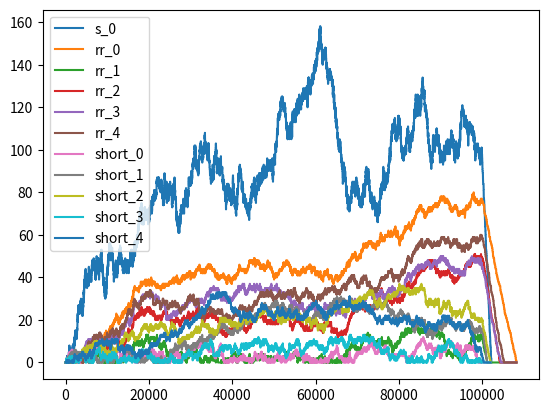

Python code for this plot:
# Interface
import random
import time

import matplotlib.pyplot as plt


class Scenario:
    queues = []
    stations = []

    def __init__(self) -> None:
        self.stations = [0 for i in range(5)]

    def add_job(self, job_time):
        pass

    def get_job(self, station_num) -> int:
        pass

    def tick(self):
        for i in range(len(self.stations)):
            if self.stations[i]:
                self.stations[i] -= 1  # tick the time for the service job down

            if self.stations[i] == 0 and not self.is_empty():  # if the station is empty now pull from the queue
                job = self.get_job(i)
                if job:
                    self.stations[i] = job

    def is_empty(self) -> bool:
        for q in range(len(self.queues)):
            if len(self.queues[q]):  # if any of the queues have something in them
                return False
        return True


class SingleQueue(Scenario):
    def __init__(self):
        super().__init__()
        self.queues = [[]]  # single queue

    def add_job(self, job_time):
        self.queues[0].insert(0, job_time)

    def get_job(self, station_num) -> int:
        return self.queues[0].pop()


class RoundRobinQueue(Scenario):
    robin_num = 0

    def __init__(self):
        super().__init__()
        self.queues = [[] for i in range(5)]

    def add_job(self, job_time):
        self.queues[self.robin_num].insert(0, job_time)
        self.robin_num = (self.robin_num + 1) % 5  # increment and set to next queue

    def get_job(self, station_num) -> int:
        if len(self.queues[station_num]):
            return self.queues[station_num].pop()

        return 0


class ShortestQueue(Scenario):

    def __init__(self):
        super().__init__()
        self.queues = [[] for i in range(5)]

    def add_job(self, job_time):
        s_idx = self.queues.index(min(self.queues))  # find the smallest queue
        self.queues[s_idx].insert(0, job_time)

    def get_job(self, station_num) -> int:
        if len(self.queues[station_num]):
            return self.queues[station_num].pop()
        return 0


def simulate(A: int, S: int, D: int, test: Scenario) -> (list, Scenario):
    stats = {
        'size': [[] for i in range(len(test.queues))],
        'tick_count': 0,
        'busy': [[] for i in range(len(test.stations))]
    }

    while D or not test.is_empty():
        if random.randint(1, A) == A and D:
            test.add_job(random.randint(1, S))

        test.tick()

        if D > 0:
            D -= 1

        stats['tick_count'] += 1

        for q in range(len(test.queues)):
            stats['size'][q].append(len(test.queues[q]))

        for s in range(len(test.stations)):
            if test.stations[s]:
                stats['busy'][s].append(1)

    return stats, test


if __name__ == "__main__":
    A = 20
    S = 10 * A  # S >> 5*A
    D = 100000  # number of iterations, minutes

    sim_stats = {
        'single': {},
        'rr': {},
        'short': {}
    }

    # single queue simulation
    single = SingleQueue()
    stats, _ = simulate(A, S, D, single)
    sim_stats['single'] = stats
    for q in range(len(sim_stats['single']['size'])):
        ts = plt.plot(sim_stats['single']['size'][q], label='s_%d' % q)

    # show plot
    plt.legend()
    plt.show()

    # round robing queue
    rr = RoundRobinQueue()
    stats, _ = simulate(A, S, D, rr)
    sim_stats['rr'] = stats
    for q in range(len(sim_stats['rr']['size'])):
        ts = plt.plot(sim_stats['rr']['size'][q], label='rr_%d' % q)

    # show plot
    plt.legend()
    plt.show()

    # shortest queue
    short = ShortestQueue()
    stats, _ = simulate(A, S, D, rr)
    sim_stats['short'] = stats
    for q in range(len(sim_stats['short']['size'])):
        ts = plt.plot(sim_stats['short']['size'][q], label='short_%d' % q)

    # show plot
    plt.legend()
    plt.show()
